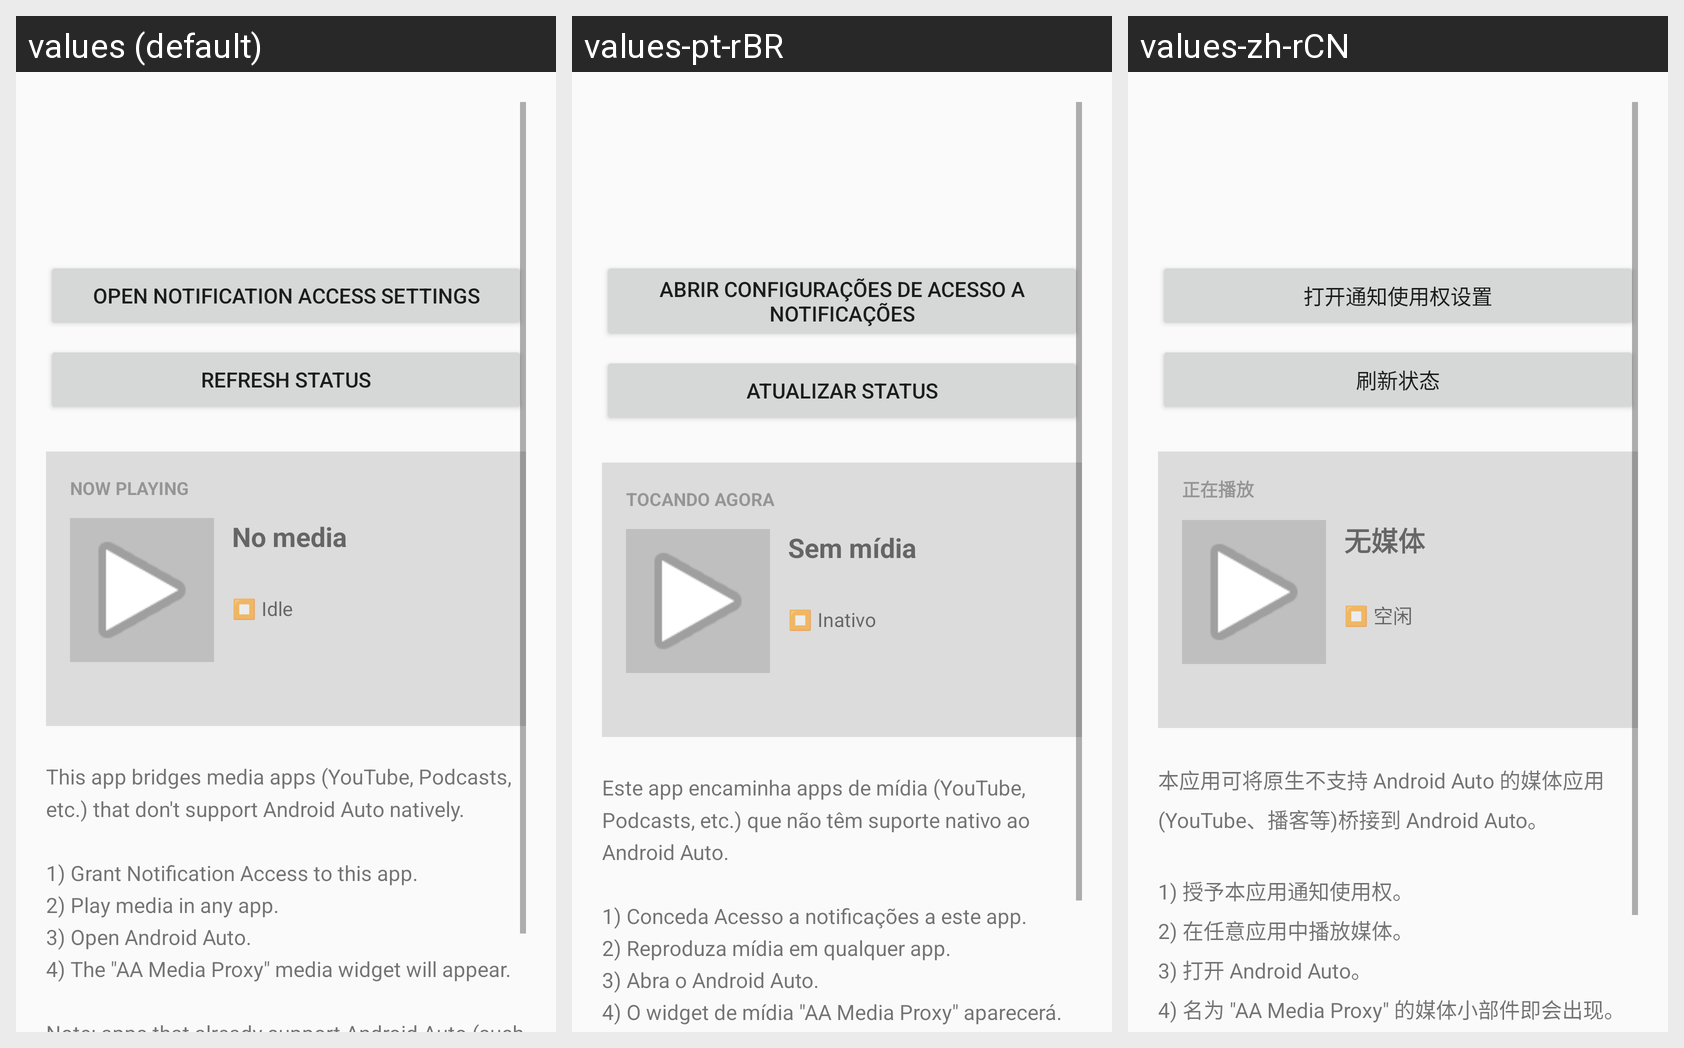

Strings drawn on this Android screen and how each of the app's shown locales translates them:
Android screen res/layout/activity_main.xml rendered under 3 locales, left to right: values (default), values-pt-rBR, values-zh-rCN. Device: Nexus 5 (rendered at 1080×1920; each locale shown at half size, 540×960, under a caption strip naming it); theme Theme.AaMediaProxy.
Other locales in the repository, not shown: values-ar, values-de, values-es, values-fr, values-it, values-ja, values-ko, values-ru, values-vi.
Strings drawn on this screen, with the default value and each locale's value (text and hints the layout hard-codes, and strings that could not be matched under every locale, appear in the picture but are not listed):

action_open_settings
  values: Open Notification Access settings
  values-pt-rBR: Abrir configurações de Acesso a notificações
  values-zh-rCN: 打开通知使用权设置

action_refresh
  values: Refresh status
  values-pt-rBR: Atualizar status
  values-zh-rCN: 刷新状态

now_playing_header
  values: Now playing
  values-pt-rBR: Tocando agora
  values-zh-rCN: 正在播放

no_media_title
  values: No media
  values-pt-rBR: Sem mídia
  values-zh-rCN: 无媒体

state_idle
  values: ⏹ Idle
  values-pt-rBR: ⏹ Inativo
  values-zh-rCN: ⏹ 空闲

instructions
  values: This app bridges media apps (YouTube, Podcasts, etc.) that don't support Android Auto natively.
      
      1) Grant Notification Access to this app.
      2) Play media in any app.
      3) Open Android Auto.
      4) The "AA Media Proxy" media widget will appear.
      
      Note: apps that already support Android Auto (such as Spotify, YouTube Music) are skipped to avoid duplicate widgets.
  values-pt-rBR: Este app encaminha apps de mídia (YouTube, Podcasts, etc.) que não têm suporte nativo ao Android Auto.
      
      1) Conceda Acesso a notificações a este app.
      2) Reproduza mídia em qualquer app.
      3) Abra o Android Auto.
      4) O widget de mídia "AA Media Proxy" aparecerá.
      
      Observação: apps que já oferecem suporte ao Android Auto (como Spotify, YouTube Music) são ignorados para evitar widgets duplicados.
  values-zh-rCN: 本应用可将原生不支持 Android Auto 的媒体应用(YouTube、播客等)桥接到 Android Auto。
      
      1) 授予本应用通知使用权。
      2) 在任意应用中播放媒体。
      3) 打开 Android Auto。
      4) 名为 "AA Media Proxy" 的媒体小部件即会出现。
      
      注意:已原生支持 Android Auto 的应用(如 Spotify、YouTube Music)将被跳过,以避免重复显示小部件。
